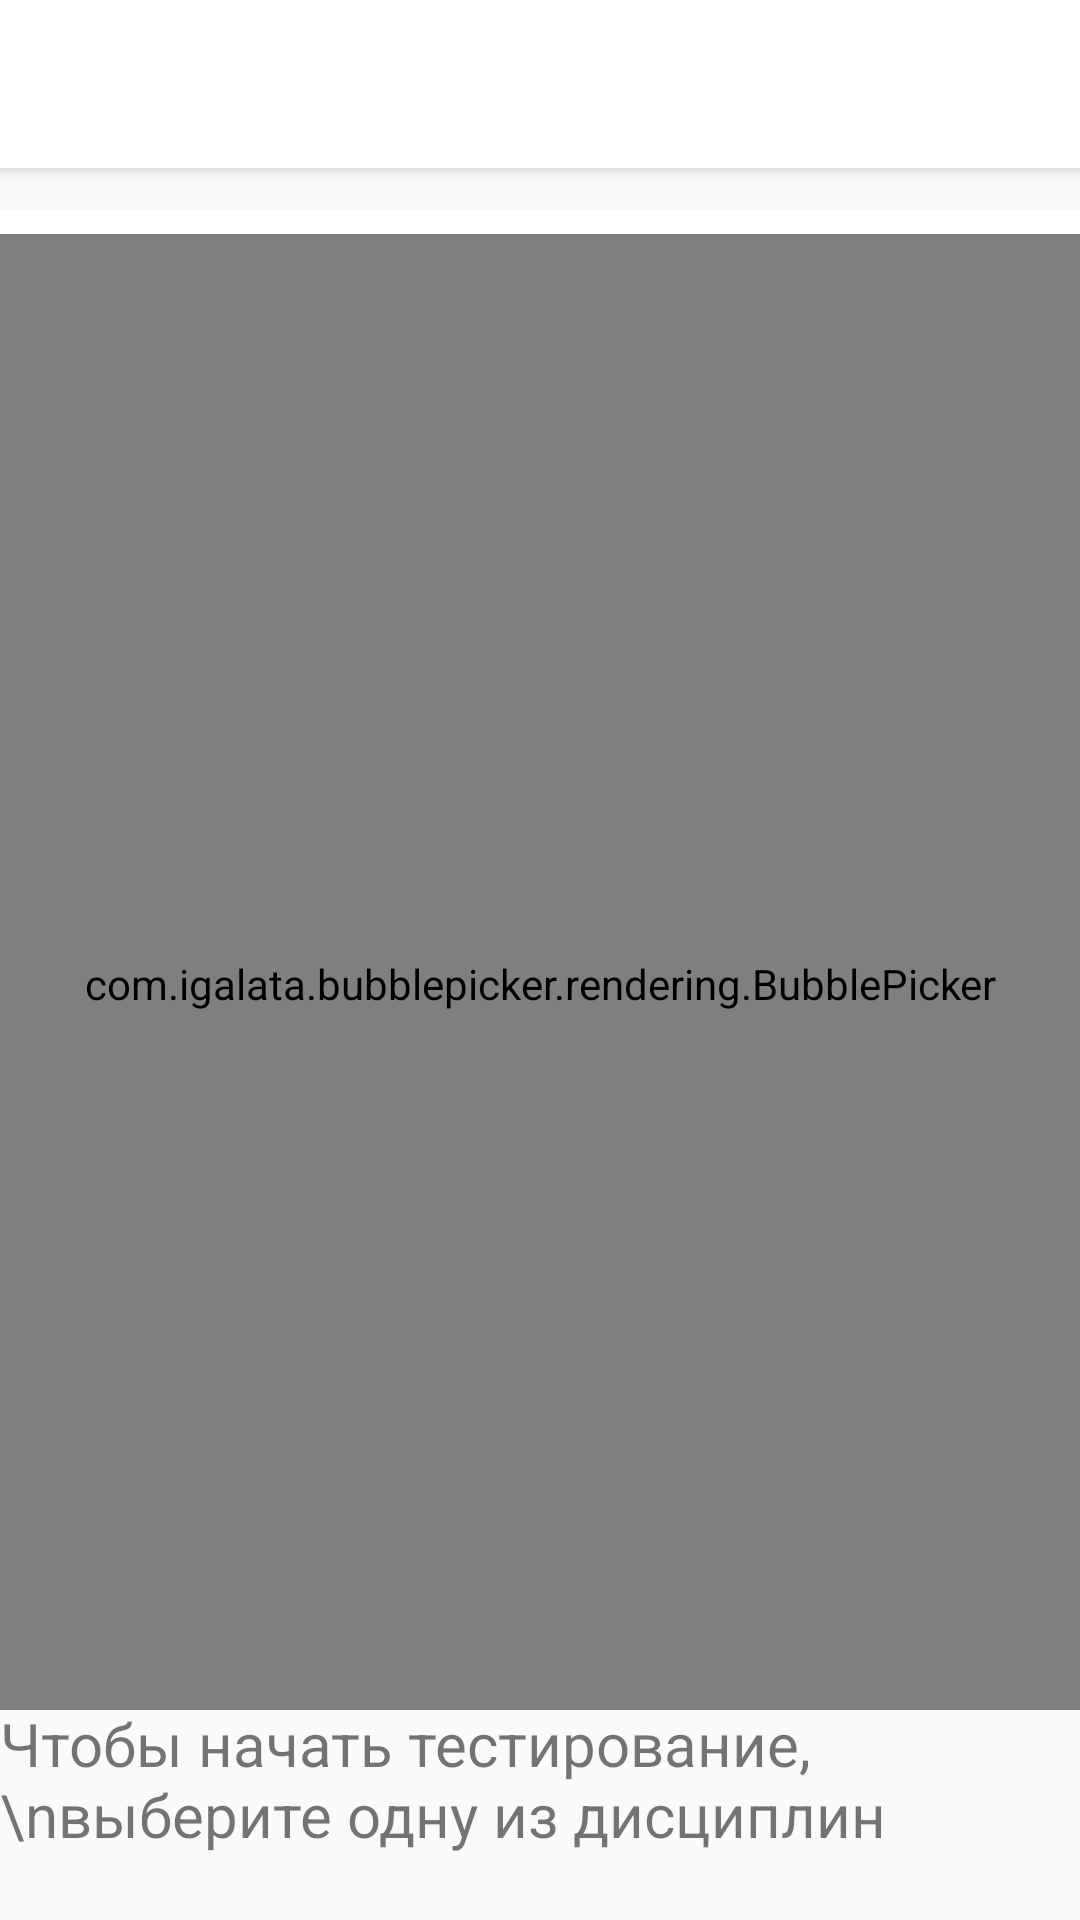

Reconstruct the res/layout file that produces this screen, plus the resources it refers to.
<!-- AndroidManifest.xml: application theme AppTheme -->
<!-- res/layout/activity_main.xml -->
<?xml version="1.0" encoding="utf-8"?>
<androidx.constraintlayout.widget.ConstraintLayout xmlns:android="http://schemas.android.com/apk/res/android"
    xmlns:app="http://schemas.android.com/apk/res-auto"
    xmlns:tools="http://schemas.android.com/tools"
    android:layout_width="match_parent"
    android:layout_height="match_parent"
    android:orientation="vertical">

    <androidx.appcompat.widget.Toolbar
        android:id="@+id/my_toolbar"
        android:layout_width="match_parent"
        android:layout_height="?attr/actionBarSize"
        android:elevation="4dp"
        android:gravity="center"
        app:layout_constraintEnd_toEndOf="parent"
        app:layout_constraintStart_toStartOf="parent"
        app:layout_constraintTop_toTopOf="parent"
        app:theme="@style/ToolBarStyle"></androidx.appcompat.widget.Toolbar>


    <androidx.constraintlayout.widget.ConstraintLayout
        android:id="@+id/constraintLayout"
        android:layout_width="match_parent"
        android:layout_height="match_parent"
        android:layout_marginTop="70dp"
        android:layout_marginBottom="70dp"
        android:background="@android:color/background_light"
        app:layout_constraintBottom_toBottomOf="parent"
        app:layout_constraintEnd_toEndOf="parent"
        app:layout_constraintStart_toStartOf="parent"
        app:layout_constraintTop_toTopOf="parent">

        <com.igalata.bubblepicker.rendering.BubblePicker
            android:id="@+id/picker"
            android:layout_width="match_parent"
            android:layout_height="500dp"
            android:layout_marginTop="8dp"
            app:backgroundColor="@android:color/background_light"
            app:layout_constraintEnd_toEndOf="parent"
            app:layout_constraintStart_toStartOf="parent"
            app:layout_constraintTop_toTopOf="parent" />
    </androidx.constraintlayout.widget.ConstraintLayout>

    <TextView
        android:id="@+id/textView4"
        android:layout_width="wrap_content"
        android:layout_height="wrap_content"
        android:layout_marginStart="8dp"
        android:layout_marginTop="8dp"
        android:layout_marginEnd="8dp"
        android:layout_marginBottom="32dp"
        android:text="Чтобы начать тестирование,\nвыберите одну из дисциплин"
        android:textSize="20sp"
        app:layout_constraintBottom_toBottomOf="parent"
        app:layout_constraintEnd_toEndOf="parent"
        app:layout_constraintStart_toStartOf="parent"
        app:layout_constraintTop_toBottomOf="@+id/constraintLayout" />
</androidx.constraintlayout.widget.ConstraintLayout>
<!-- resources referenced by this layout -->
<resources>
  <style name="ToolBarStyle" parent="Theme.AppCompat">
          <item name="android:background">@android:color/white</item>
          <item name="android:textColorPrimary">@color/colorAccent</item>
      </style>
  <style name="AppTheme" parent="Theme.AppCompat.Light.NoActionBar">
          
          <item name="colorPrimary">@color/colorPrimary</item>
          <item name="colorPrimaryDark">@color/colorPrimaryDark</item>
          <item name="colorAccent">@color/colorAccent</item>
      </style>
  <color name="colorAccent">#1B912E</color>
  <color name="colorPrimary">#1B912E</color>
  <color name="colorPrimaryDark">#2F7E39</color>
</resources>
